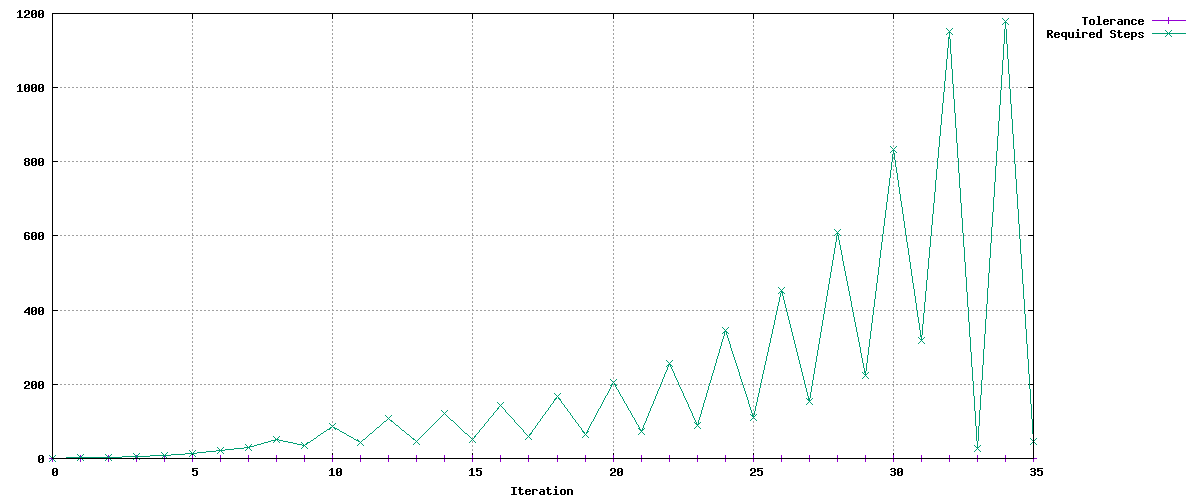

The file beside this chart, header and first rows:
Tolerance, Required Steps
0.9, 1
0.9, 2
0.855, 3
0.8123, 5
0.7716, 8
0.7331, 13
0.8357, 21
0.8983, 30
0.9288, 51
0.9581, 34
0.9102, 85
0.9641, 42
0.9159, 108
0.9673, 47
0.9189, 122
0.9688, 52
0.9203, 144
0.9712, 58
0.9227, 168
0.9733, 65
0.9246, 205
0.9761, 74
0.9273, 256
0.979, 88
0.93, 344
0.9821, 110
0.933, 454
0.9838, 155
0.9346, 609
0.9833, 225
0.9342, 834
0.9822, 317
0.9331, 1151
0.9816, 28
0.9325, 1179
0.9984, 47
